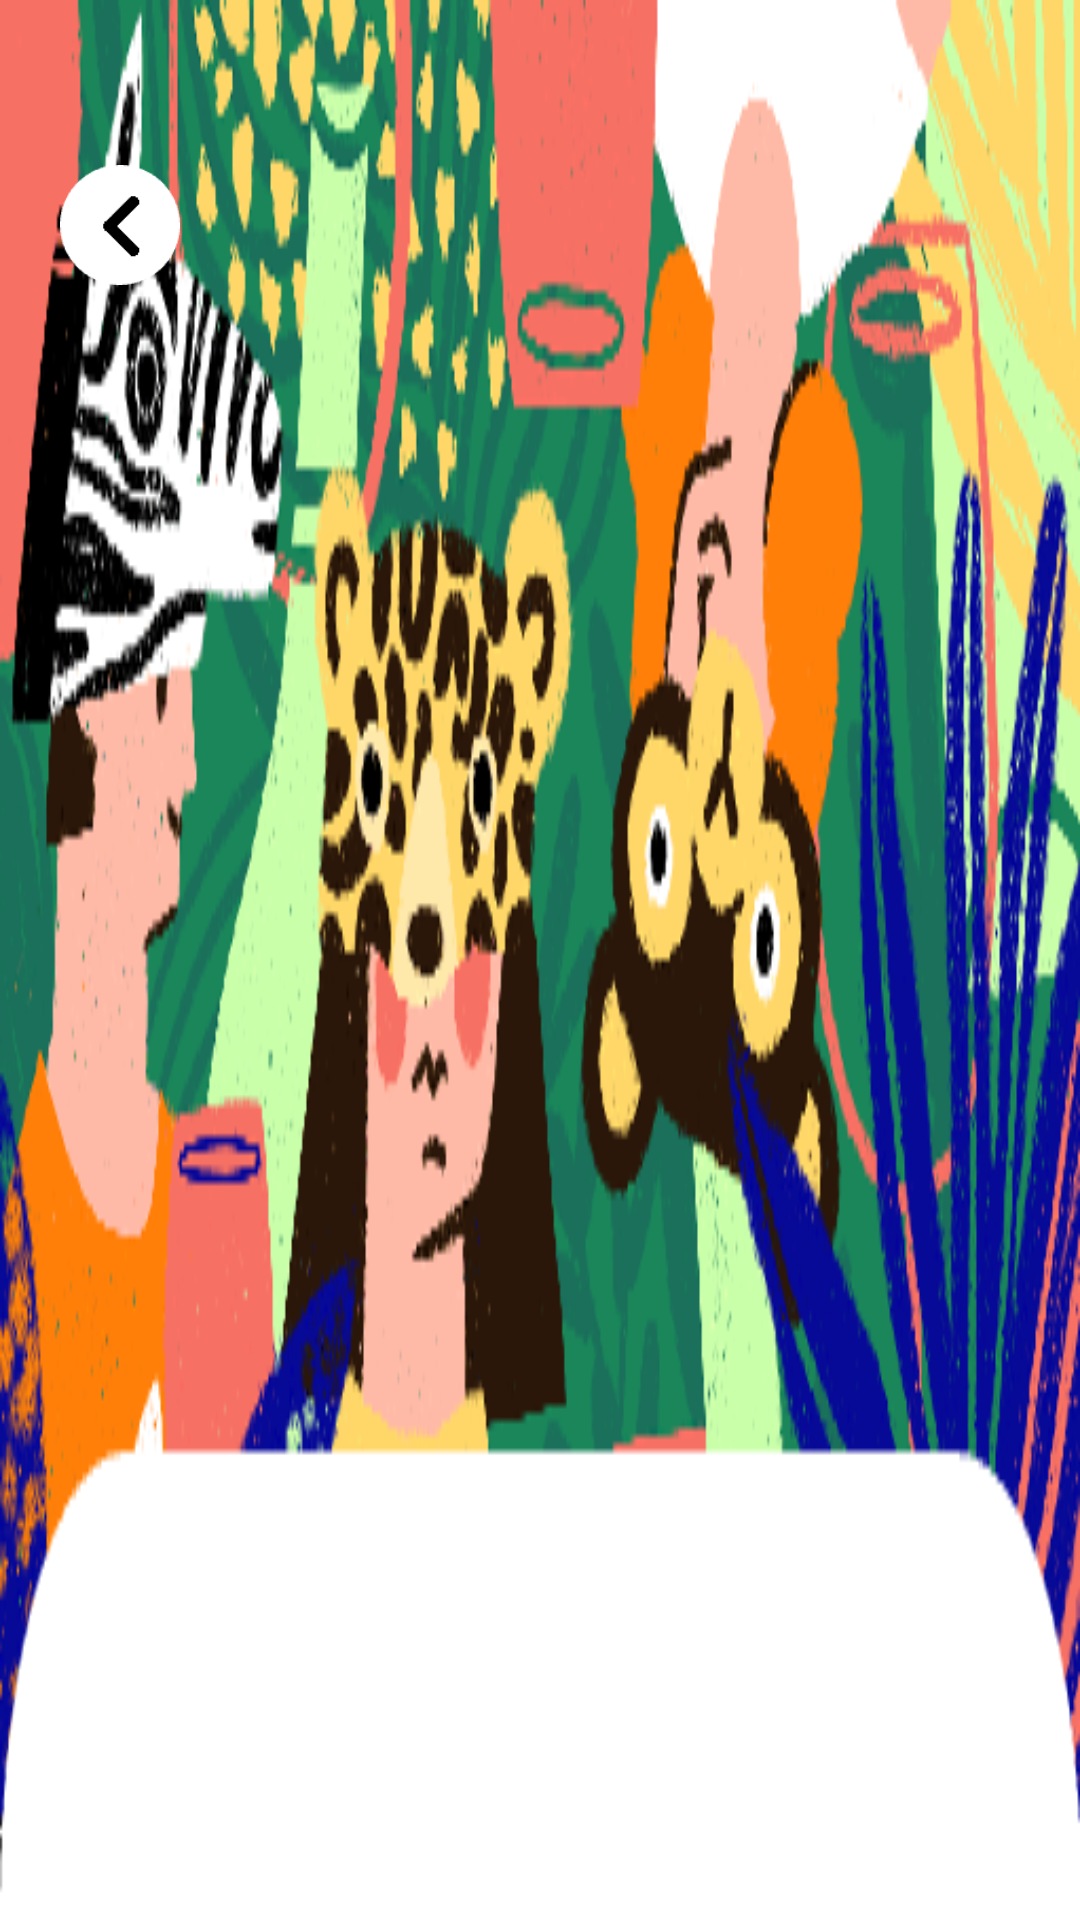

The Android layout XML behind this screen, and the referenced resources:
<!-- AndroidManifest.xml: application theme AppTheme -->
<!-- res/layout/part_common_title.xml -->
<?xml version="1.0" encoding="utf-8"?>
<LinearLayout xmlns:android="http://schemas.android.com/apk/res/android"
    xmlns:tools="http://schemas.android.com/tools"
    android:id="@+id/common_title_ll"
              android:background="@drawable/diary_back"
              android:layout_width="match_parent"
              android:layout_height="130dp"
              android:orientation="horizontal">


    <ImageView
        android:id="@+id/common_iv_back"
        android:layout_width="50dp"
        android:layout_height="50dp"
        android:layout_marginTop="50dp"
        android:layout_marginLeft="10dp"
        android:paddingLeft="10dp"
        android:src="@drawable/return_btn" />

    <ImageView
        android:id="@+id/common_iv_test"
        android:layout_width="50dp"
        android:layout_height="30dp"

        />


</LinearLayout>
<!-- resources referenced by this layout -->
<resources>
  <!-- drawable diary_back: png bitmap (drawable, 94844 bytes) -->
  <!-- drawable return_btn: png bitmap (drawable, 1250 bytes) -->
  <style name="AppTheme" parent="Theme.AppCompat.Light.DarkActionBar">
          
          <item name="colorPrimary">@color/colorPrimary</item>
          <item name="colorPrimaryDark">@color/colorPrimaryDark</item>
          <item name="colorAccent">@color/colorAccent</item>
      </style>
  <color name="colorPrimary">#008577</color>
  <color name="colorPrimaryDark">#00574B</color>
  <color name="colorAccent">#FDC439</color>
</resources>
